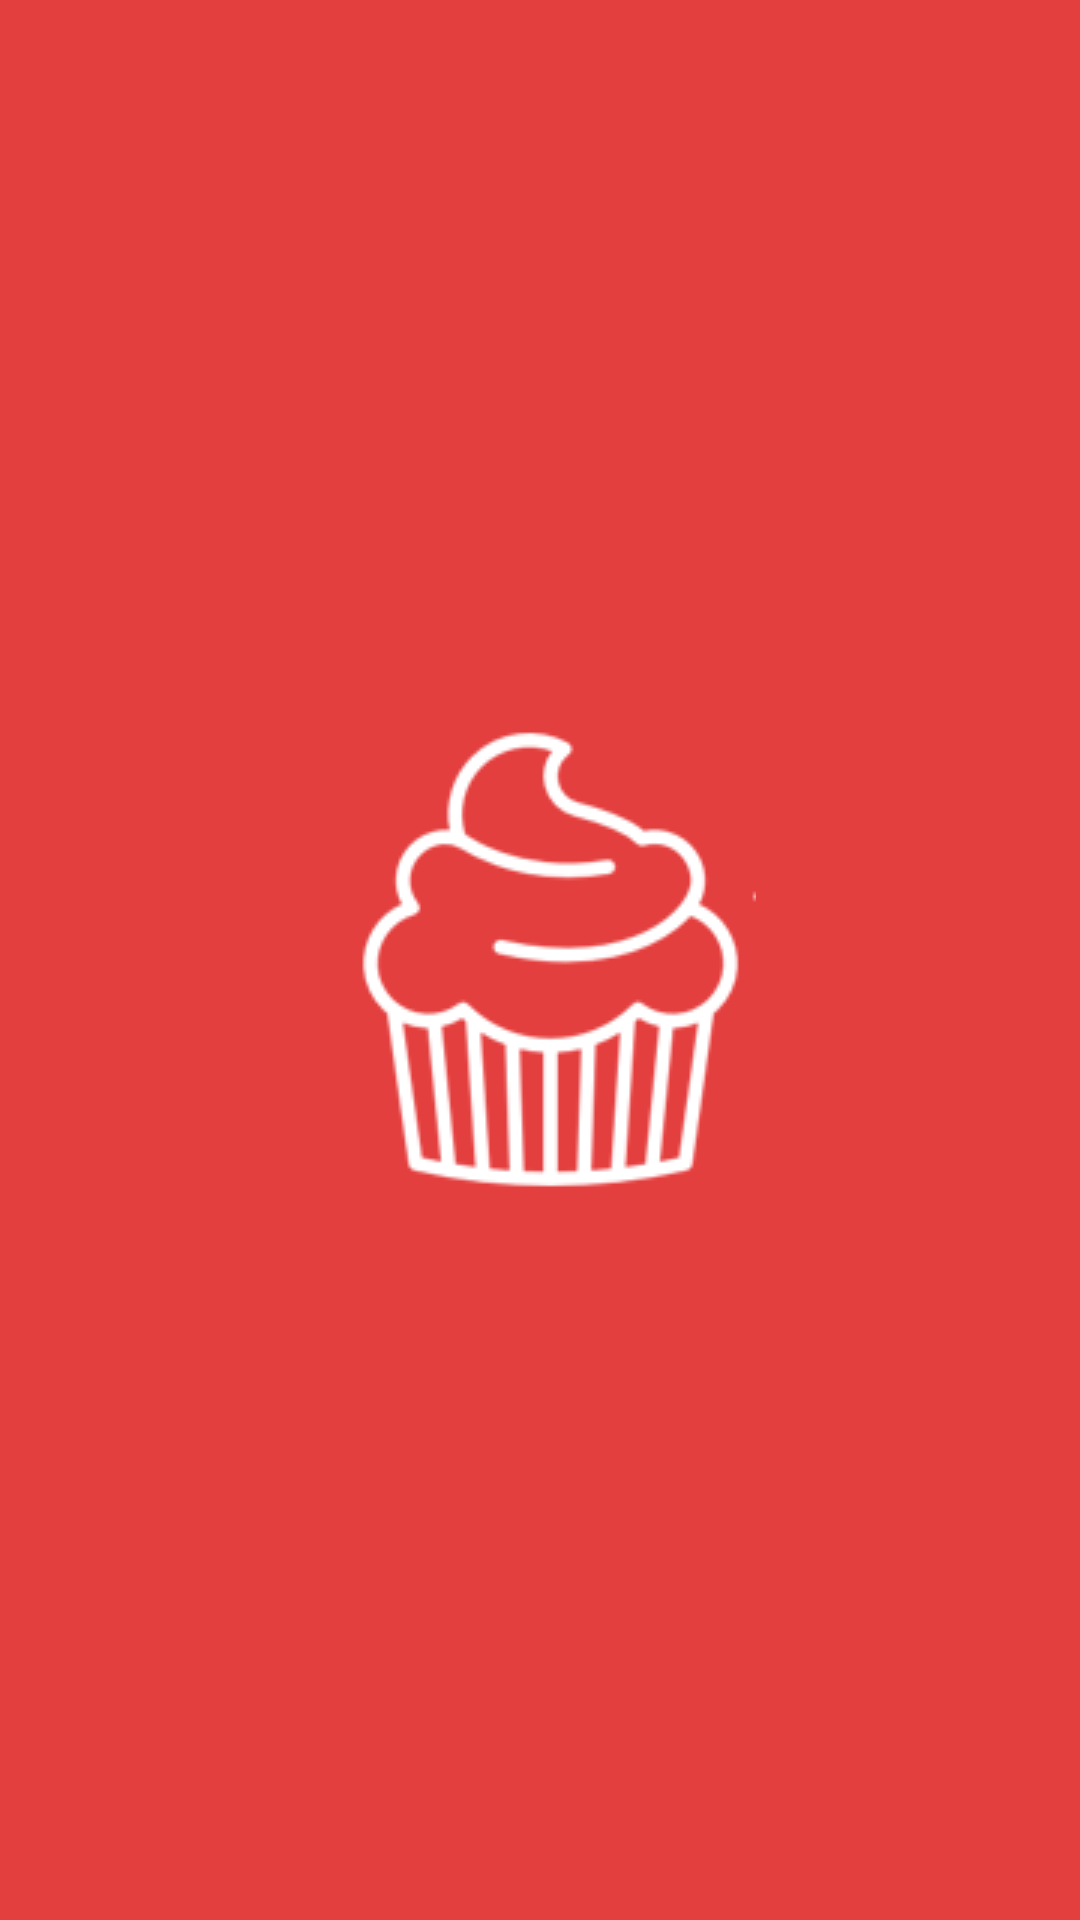

Layout XML and referenced resources for this Android screen:
<!-- AndroidManifest.xml: activity theme AppTheme.SplashTheme -->
<!-- res/layout/activity_splash_screen.xml -->
<?xml version="1.0" encoding="utf-8"?>
<LinearLayout xmlns:android="http://schemas.android.com/apk/res/android"
    android:layout_width="match_parent"
    android:layout_height="match_parent"
    android:background="@color/primary"
    android:orientation="vertical">

    <RelativeLayout
        android:id="@+id/splashscreen"
        android:layout_width="match_parent"
        android:layout_height="match_parent"
        android:background="@android:color/transparent"
        android:orientation="vertical">

        <ImageView
            android:id="@+id/imageView"
            android:layout_width="wrap_content"
            android:layout_height="wrap_content"
            android:layout_centerInParent="true"
            android:src="@drawable/bakerylogolauncher" />

    </RelativeLayout>

</LinearLayout>
<!-- resources referenced by this layout -->
<resources>
  <color name="primary">#e43f3f</color>
  <!-- drawable bakerylogolauncher: png bitmap (drawable, 26751 bytes) -->
  <style name="AppTheme.SplashTheme" parent="Theme.AppCompat.Light.NoActionBar">
          <item name="windowActionBar">false</item>
          <item name="windowNoTitle">true</item>
          <item name="android:windowFullscreen">true</item>
          <item name="android:windowEnterAnimation">@android:anim/fade_in</item>
          <item name="android:windowBackground">@drawable/background_splash</item>
      </style>
  <!-- drawable background_splash (drawable) -->
  <?xml version="1.0" encoding="utf-8"?>
  <layer-list xmlns:android="http://schemas.android.com/apk/res/android"
      android:opacity="opaque" >
      <item android:drawable="@color/primary"/>
  
      <item>
          <bitmap
              android:src="@drawable/bakerylogolauncher"
              android:gravity="center" />
      </item>
  </layer-list>
</resources>
